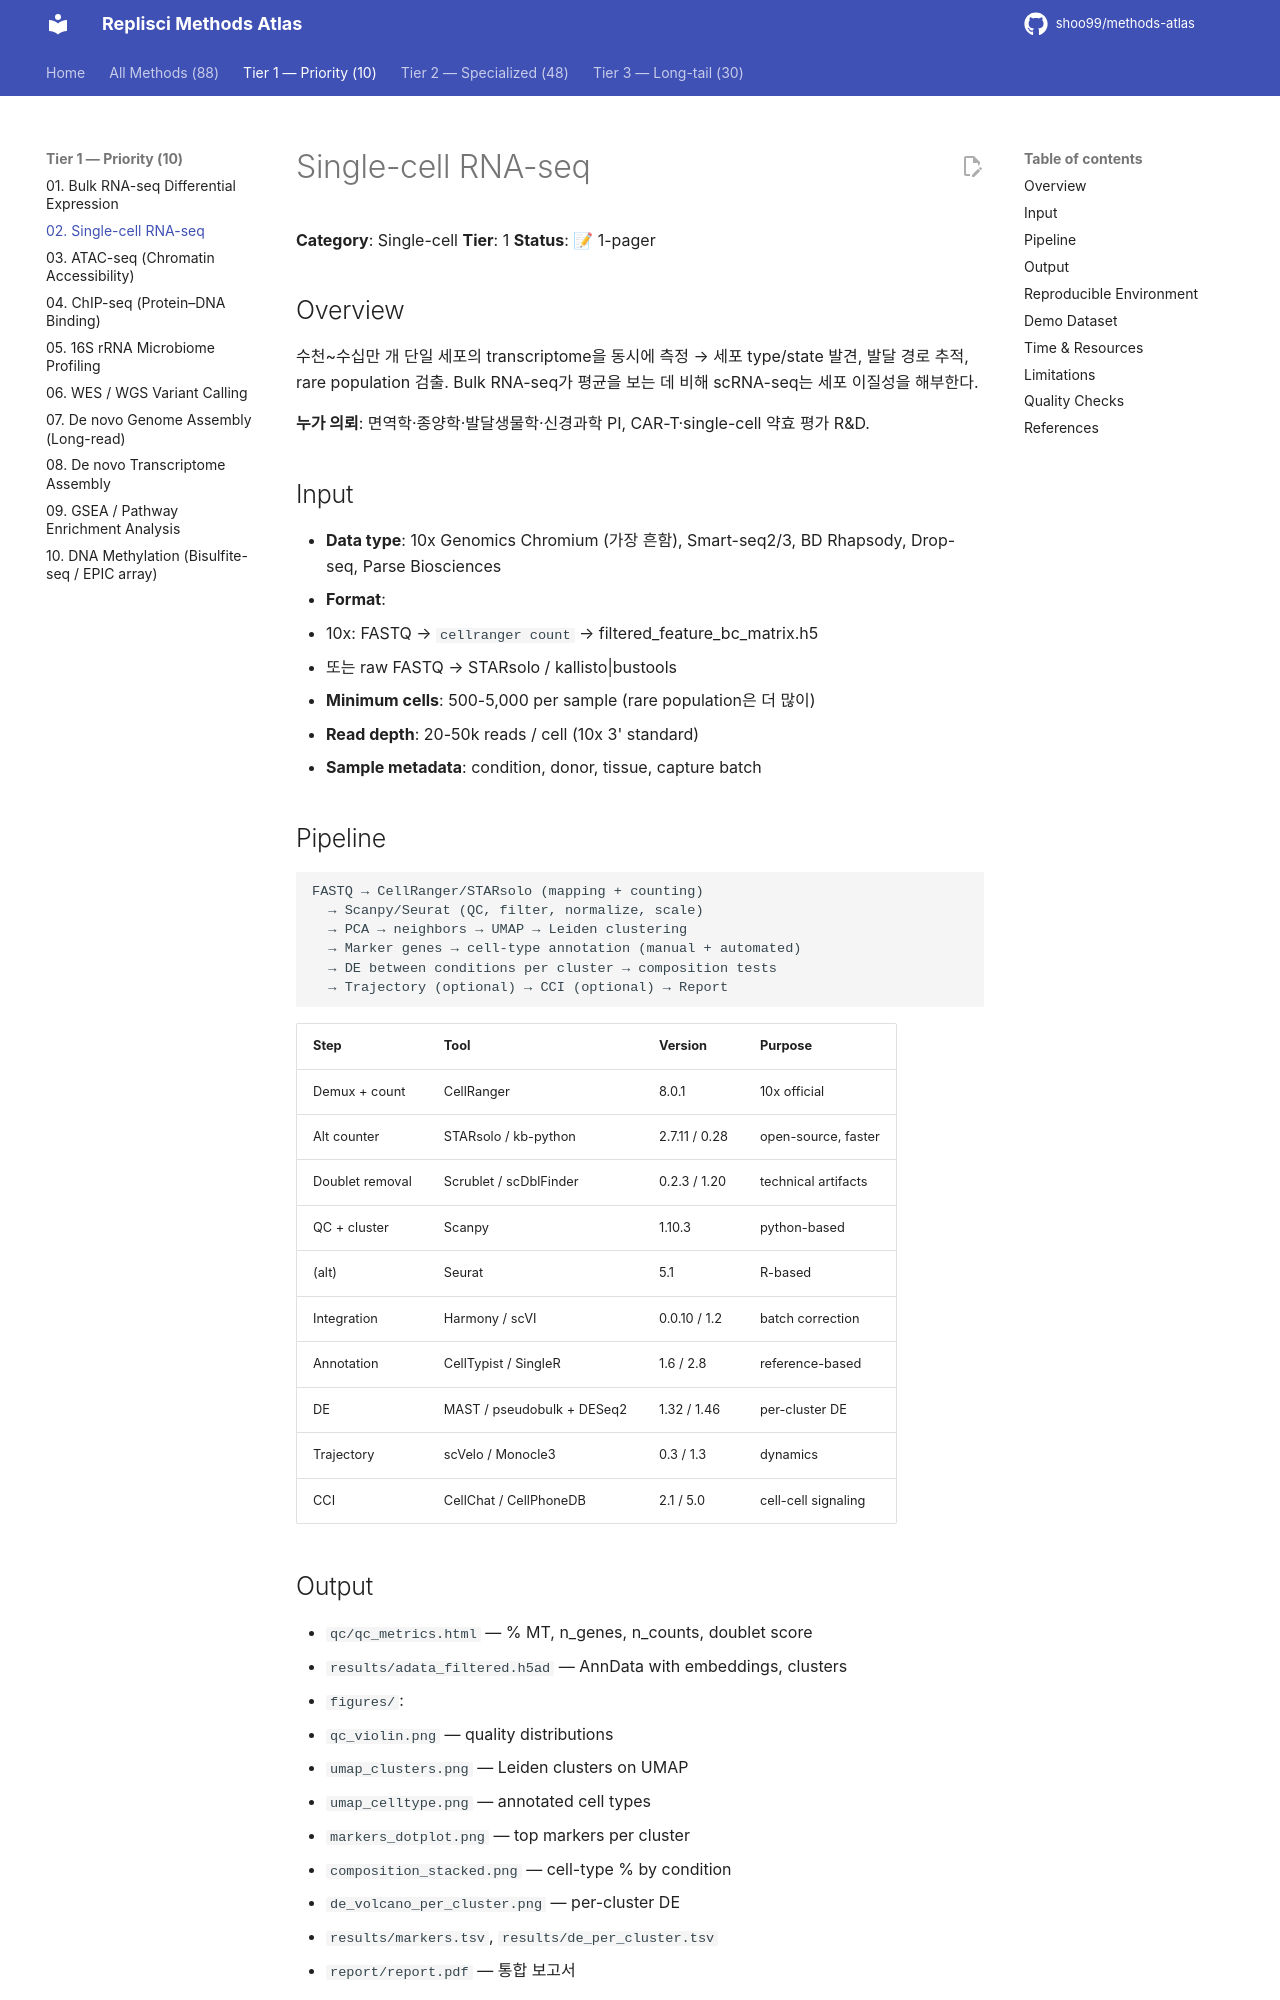

repository: shoo99/methods-atlas · page: methods/02-scrnaseq/index.html · generator: mkdocs

# Single-cell RNA-seq

**Category**: Single-cell
**Tier**: 1
**Status**: 📝 1-pager

## Overview

수천~수십만 개 단일 세포의 transcriptome을 동시에 측정 → 세포 type/state 발견, 발달 경로 추적, rare population 검출. Bulk RNA-seq가 평균을 보는 데 비해 scRNA-seq는 세포 이질성을 해부한다.

**누가 의뢰**: 면역학·종양학·발달생물학·신경과학 PI, CAR-T·single-cell 약효 평가 R&D.

## Input

- **Data type**: 10x Genomics Chromium (가장 흔함), Smart-seq2/3, BD Rhapsody, Drop-seq, Parse Biosciences
- **Format**:
  - 10x: FASTQ → `cellranger count` → filtered_feature_bc_matrix.h5
  - 또는 raw FASTQ → STARsolo / kallisto|bustools
- **Minimum cells**: 500-5,000 per sample (rare population은 더 많이)
- **Read depth**: 20-50k reads / cell (10x 3' standard)
- **Sample metadata**: condition, donor, tissue, capture batch

## Pipeline

```
FASTQ → CellRanger/STARsolo (mapping + counting)
  → Scanpy/Seurat (QC, filter, normalize, scale)
  → PCA → neighbors → UMAP → Leiden clustering
  → Marker genes → cell-type annotation (manual + automated)
  → DE between conditions per cluster → composition tests
  → Trajectory (optional) → CCI (optional) → Report
```

| Step | Tool | Version | Purpose |
|------|------|---------|---------|
| Demux + count | CellRanger | 8.0.1 | 10x official |
| Alt counter | STARsolo / kb-python | 2.7.11 / 0.28 | open-source, faster |
| Doublet removal | Scrublet / scDblFinder | 0.2.3 / 1.20 | technical artifacts |
| QC + cluster | Scanpy | 1.10.3 | python-based |
| (alt) | Seurat | 5.1 | R-based |
| Integration | Harmony / scVI | 0.0.10 / 1.2 | batch correction |
| Annotation | CellTypist / SingleR | 1.6 / 2.8 | reference-based |
| DE | MAST / pseudobulk + DESeq2 | 1.32 / 1.46 | per-cluster DE |
| Trajectory | scVelo / Monocle3 | 0.3 / 1.3 | dynamics |
| CCI | CellChat / CellPhoneDB | 2.1 / 5.0 | cell-cell signaling |

## Output

- `qc/qc_metrics.html` — % MT, n_genes, n_counts, doublet score
- `results/adata_filtered.h5ad` — AnnData with embeddings, clusters
- `figures/`:
  - `qc_violin.png` — quality distributions
  - `umap_clusters.png` — Leiden clusters on UMAP
  - `umap_celltype.png` — annotated cell types
  - `markers_dotplot.png` — top markers per cluster
  - `composition_stacked.png` — cell-type % by condition
  - `de_volcano_per_cluster.png` — per-cluster DE
- `results/markers.tsv`, `results/de_per_cluster.tsv`
- `report/report.pdf` — 통합 보고서
